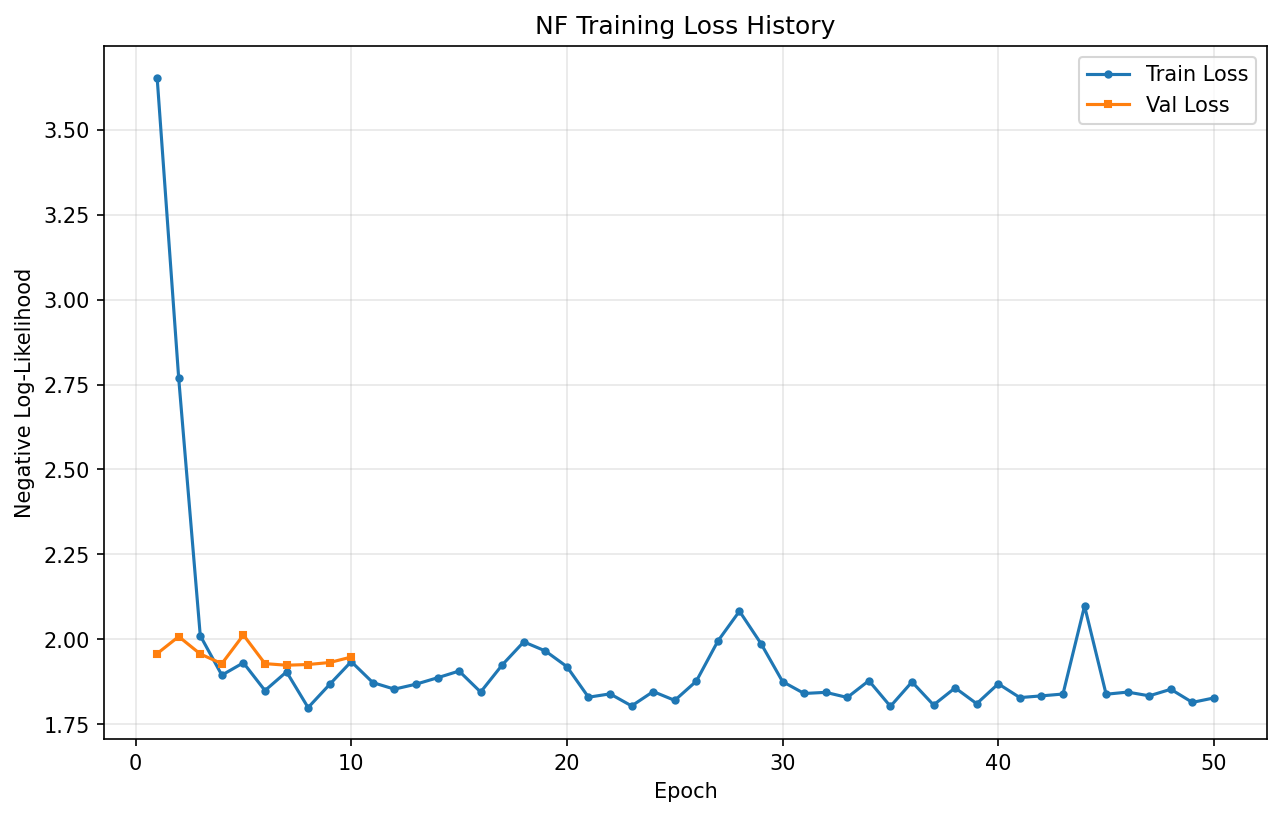

Source data for this figure (header and first rows):
epoch, train_loss, val_loss
1, 3.654, 1.958
2, 2.769, 2.008
3, 2.011, 1.957
4, 1.894, 1.928
5, 1.931, 2.013
6, 1.849, 1.928
7, 1.904, 1.923
8, 1.799, 1.926
9, 1.867, 1.931
10, 1.934, 1.948
11, 1.872, 
12, 1.853, 
13, 1.868, 
14, 1.887, 
15, 1.906, 
16, 1.844, 
17, 1.924, 
18, 1.992, 
19, 1.965, 
20, 1.919, 
21, 1.829, 
22, 1.839, 
23, 1.804, 
24, 1.846, 
25, 1.82, 
26, 1.877, 
27, 1.995, 
28, 2.083, 
29, 1.987, 
30, 1.875, 
31, 1.84, 
32, 1.844, 
33, 1.829, 
34, 1.878, 
35, 1.802, 
36, 1.874, 
37, 1.806, 
38, 1.857, 
39, 1.81, 
40, 1.869, 
41, 1.828, 
42, 1.833, 
43, 1.839, 
44, 2.098, 
45, 1.838, 
46, 1.844, 
47, 1.833, 
48, 1.853, 
49, 1.814, 
50, 1.827, 
